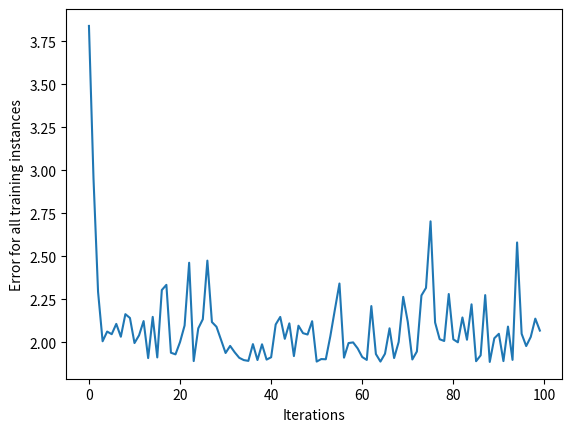

This chart was generated by the following Python code:
import numpy as np
import matplotlib.pyplot as plt

class NeuralNetwork:
    def __init__(self, learning_rate):
        self.weights = np.array([np.random.randn(), np.random.randn()])
        self.bias = np.random.randn()
        self.learning_rate = learning_rate

    def _sigmoid(self, x):
        return 1 / (1 + np.exp(-x))

    def _sigmoid_deriv(self, x):
        return self._sigmoid(x) * (1 - self._sigmoid(x))

    def predict(self, input_vector):
        layer_1 = np.dot(input_vector, self.weights) + self.bias
        layer_2 = self._sigmoid(layer_1)
        return layer_2

    def _compute_gradients(self, input_vector, target):
        layer_1 = np.dot(input_vector, self.weights) + self.bias
        layer_2 = self._sigmoid(layer_1)
        prediction = layer_2

        derror_dprediction = 2 * (prediction - target)
        dprediction_dlayer1 = self._sigmoid_deriv(layer_1)
        dlayer1_dbias = 1
        dlayer1_dweights = (0 * self.weights) + (1 * input_vector)

        derror_dbias = (
            derror_dprediction * dprediction_dlayer1 * dlayer1_dbias
        )
        derror_dweights = (
            derror_dprediction * dprediction_dlayer1 * dlayer1_dweights
        )

        return derror_dbias, derror_dweights

    def _update_parameters(self, derror_dbias, derror_dweights):
        self.bias = self.bias - (derror_dbias * self.learning_rate)
        self.weights = self.weights - (derror_dweights * self.learning_rate)

    def train(self, input_vectors, targets, iterations):
        cumulative_errors = []
        for current_iteration in range(iterations):
            # Pick a dta instance at random "Stochastic gradient descent"
            random_data_index = np.random.randint(len(input_vectors))

            input_vector = input_vectors[random_data_index]
            target = targets[random_data_index]

            # Compute the gradients and update the weights
            derror_dbias, derror_dweights = self._compute_gradients(input_vector, target)
            self._update_parameters(derror_dbias, derror_dweights)

            # Measure the cumulative error for every 100 iterations
            if current_iteration % 100 == 0:
                cumulative_error = 0
                # Loop through all the instances to measure the error
                for data_instance_index in range(len(input_vectors)):
                    data_point = input_vectors[data_instance_index]
                    target = targets[data_instance_index]

                    prediction = self.predict(data_point)
                    error = np.square(prediction - target)
                    cumulative_error = cumulative_error + error

                cumulative_errors.append(cumulative_error)

        return cumulative_errors




if __name__ == '__main__':

    input_vectors = np.array(
        [
            [3, 1.5],
            [2, 1],
            [4, 1.5],
            [3, 4],
            [3.5, 0.5],
            [2, 0.5],
            [5.5, 1],
            [1, 1],
        ]
    )

    targets = np.array([0, 1, 0, 1, 0, 1, 1, 0])

    learning_rate = 0.1

    neural_network = NeuralNetwork(learning_rate)
    training_error = neural_network.train(input_vectors, targets, 10000)

    plt.plot(training_error)
    plt.xlabel("Iterations")
    plt.ylabel("Error for all training instances")
    plt.savefig("cumulative_error.png")
